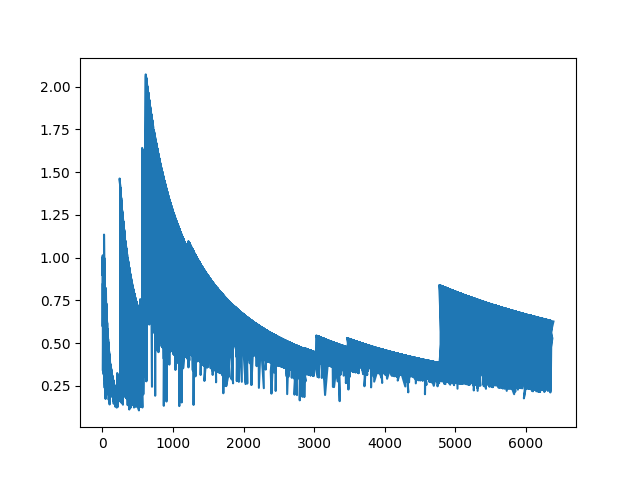

The data file committed next to this chart (first rows):
1, 1, 1.0
2, 1.794, 0.8969
2, 1.794, 0.8969
4, 4.056, 1.014
4, 2.569, 0.6424
3, 1.794, 0.598
6, 5.098, 0.8496
5, 4.056, 0.8112
5, 4.056, 0.8112
7, 6.72, 0.96
6, 2.039, 0.3398
9, 5.098, 0.5664
6, 5.098, 0.8496
8, 4.056, 0.507
9, 4.056, 0.4507
8, 2.691, 0.3364
12, 6.797, 0.5664
10, 6.797, 0.6797
13, 6.797, 0.5228
11, 6.72, 0.6109
13, 6.72, 0.5169
13, 6.797, 0.5228
14, 6.797, 0.4855
12, 6.797, 0.5664
14, 7.412, 0.5294
17, 7.412, 0.436
16, 5.098, 0.3186
15, 6.797, 0.4531
16, 7.412, 0.4633
19, 6.797, 0.3577
19, 6.72, 0.3537
19, 7.412, 0.3901
23, 7.412, 0.3223
24, 14.34, 0.5975
22, 6.797, 0.3089
19, 14.34, 0.7548
22, 7.412, 0.3369
23, 14.34, 0.6235
22, 24.97, 1.135
24, 24.97, 1.04
25, 24.97, 0.9988
27, 14.34, 0.5311
24, 14.34, 0.5975
25, 24.97, 0.9988
32, 24.97, 0.7803
30, 9.579, 0.3193
29, 24.97, 0.861
31, 7.412, 0.2391
30, 24.97, 0.8323
30, 7.412, 0.2471
28, 7.412, 0.2647
32, 14.34, 0.4482
35, 14.34, 0.4097
34, 9.579, 0.2817
38, 14.34, 0.3774
37, 24.97, 0.6748
42, 24.97, 0.5945
38, 24.97, 0.6571
36, 6.829, 0.1897
37, 6.829, 0.1846
39, 24.97, 0.6402
... 9,939 more rows
